Run: headless pygame with SDL's dummy video driver; simulated clock (each Clock.tick advances the game by its frame time, no real sleeping); random seed 0; keys injected as events and as key.get_pressed() state; no mouse input.
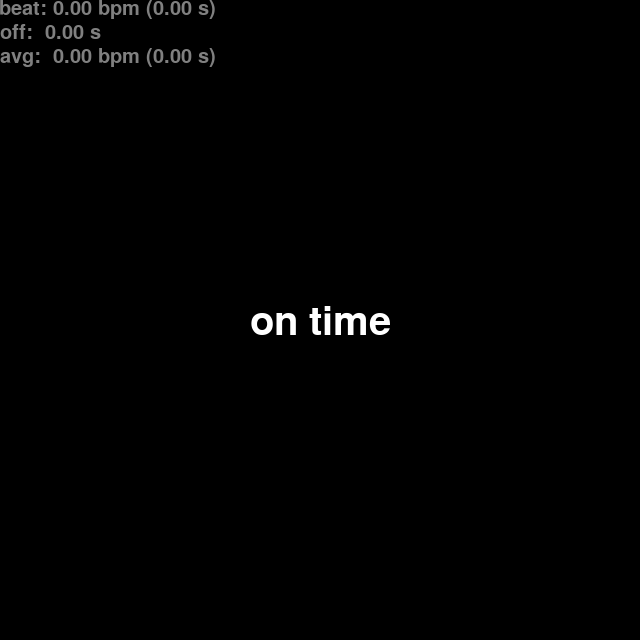
Frame 1 of 4 · flips 1–60 · no input
Frame 2 of 4 · flips 61–180 · tapped SPACE, RETURN · held RIGHT (→), D · screen unchanged from frame 1, image omitted
Frame 3 of 4 · flips 181–300 · held DOWN (↓), S · screen unchanged from frame 2, image omitted
Frame 4 of 4 · flips 301–420 · held LEFT (←), A, UP (↑), W · screen unchanged from frame 3, image omitted

The pygame program that drew these frames:

# ==== Imports ====
import pygame
import pygame.freetype
from collections import deque
from math import sqrt

# ==== Runtime constants ====
# how many samples to take for calculating the average bpm
AVG_SAMPLES = 10
# size of the screen edge, screen is always square
SSIZE = 640
# yup, it's font size
FONT_SIZE = 20
# how many lines of information are shown on the screen (max 4)
INFO_LEVEL = 3
# how fast do circles expand? (pixels per second)
CIRCLE_ANIM_RATE = 50
# should the program dump stats into the console?
QUIET = True

# hit detection margins
# "if it's within n seconds, you're on track"
HINT_T_ONTIME_MARGIN = 0.1
# "if it's within n seconds, you're a bit too early or late"
HINT_A_BIT_MARGIN = 0.2
# "if it's within n seconds, you're very early or late"
HINT_A_VERY_MARGIN = 0.5

# colors
# color of the hint text
HINT_FONT_COLOR = (255, 255, 255, 255)
# color of the info text
INFO_FONT_COLOR = (128, 128, 128, 255)
# color of the circles
CIRCLE_COLOR = (255, 0, 0, 255)

# ==== Function declerations ====

def to_bpm(time: float):
    """Converts the time passed in (seconds) into beats per minute."""
    if (time != 0):
        return 60 / time
    else:
        return 0

def main():
    """Main function."""
    # ==== Initialization ====
    pygame.init()
    screen = pygame.display.set_mode((SSIZE, SSIZE))
    pygame.display.set_caption("Rhytm")
    font = pygame.freetype.SysFont("DejaVu Sans", FONT_SIZE)
    
    # ==== Variable declerations ====
    # checks the current state of the program
    running = True

    # these are for keeping a constant change over frames
    fps_time_last = pygame.time.get_ticks()
    fps_delta = 0.0

    # this is for timing the beat
    time_last = pygame.time.get_ticks()

    # here's the current delay
    beat_delay = 0.0
    # bpm, inverse of beat_delay
    beat = 0
    # this is how much we deviate from the average
    beat_diff = 0.0
    # here's where we store the delays between presses
    avg_samples = deque([0]*AVG_SAMPLES)
    # here's the average delay of the afforementioned
    avg_delay = 0.0
    avg_bpm = 0

    # strings to store info lines
    info_lines = [""] * 4
    # string to accumulate the hint text into
    # timing: "on time" / "late" / "early"
    # adjective: "very" / "bit too" / ""
    hint = ""
    # list of tempo circles
    circles = []
    
    while running:
        # ==== Timekeeping ====
        fps_delta = (pygame.time.get_ticks() - fps_time_last) / 1000
        fps_time_last = pygame.time.get_ticks()
        
        # ==== Input ====
        for event in pygame.event.get():
            if event.type == pygame.QUIT:
                running = False
                break
            elif event.type == pygame.KEYUP:
                # user has hit a key, calculate the delay since the 
                # last press and add it to the samples
                # the delay since the last smack
                beat_delay = (pygame.time.get_ticks() - time_last) / 1000
                # push it to our shift queue
                avg_samples.popleft()
                avg_samples.append(beat_delay)
                # save the last time the user smacked something
                time_last = pygame.time.get_ticks()
                # how much do we deviate from the current average
                beat_diff = avg_delay - beat_delay
                
                # also add another visualization circle 
                circles.append(0)
        
        # ==== Calculations ====
        # get the average delay between the samples
        avg_delay = sum(avg_samples) / len(avg_samples)
        # convert that to bpm for easier reading
        avg_bpm = to_bpm(avg_delay)
        beat = to_bpm(beat_delay)
        
        # ==== Infographics ====
        # fill out the info line strings
        info_lines[0] = 'beat: {:.2f} bpm ({:.2f} s)'.format(beat, beat_delay)
        info_lines[1] = "off:  {:.2f} s".format(beat_diff)
        info_lines[2] = "avg:  {:.2f} bpm ({:.2f} s)".format(avg_bpm, avg_delay)
        info_lines[3] = f"samples: {avg_samples}"
        
        # dump the info into the console if we need to
        if not QUIET:
            for line in info_lines:
                print(line)
        
        # construct the hint
        hint = ""
        
        if (abs(beat_diff) >= HINT_A_VERY_MARGIN):
            hint += "very "
        elif (abs(beat_diff) >= HINT_A_BIT_MARGIN):
            hint += "bit too "
            
        if (abs(beat_diff) <= HINT_T_ONTIME_MARGIN):
            hint += "on time"
        elif (beat_diff > 0.0):
            hint += "early"
        elif (beat_diff < 0.0):
            hint += "late"

        # now check if any have escaped the screen size
        circles = list(filter(lambda x: x < SSIZE / sqrt(2), circles))

        # ==== Drawing ====
        screen.fill((0, 0, 0))
        
        # draw the background circles
        for i in range(len(circles)):
            circles[i] += CIRCLE_ANIM_RATE * fps_delta
            pygame.draw.circle(screen, CIRCLE_COLOR, (SSIZE / 2, SSIZE / 2), circles[i], 2)
        
        # render all the info lines
        for i in range(min(len(info_lines), INFO_LEVEL)):
            font.render_to(screen, (0, i * FONT_SIZE * 1.2), info_lines[i], fgcolor=INFO_FONT_COLOR)
        
        # render the hint to the middle of the screen
        # the size of this text is changing constantly
        # so we must recalculate it's position on every frame
        metrics = font.get_rect(hint, size=FONT_SIZE * 2)
        metrics.x = (SSIZE - metrics.w) / 2
        metrics.y = (SSIZE - metrics.h) / 2
        font.render_to(screen, metrics, hint, fgcolor=HINT_FONT_COLOR, size=FONT_SIZE * 2)
            
        # === Ending the frame off ====
        pygame.event.pump()
        pygame.display.flip()
    
    # === Cleanup ====
    pygame.quit()
    
if __name__ == '__main__':
    main()
